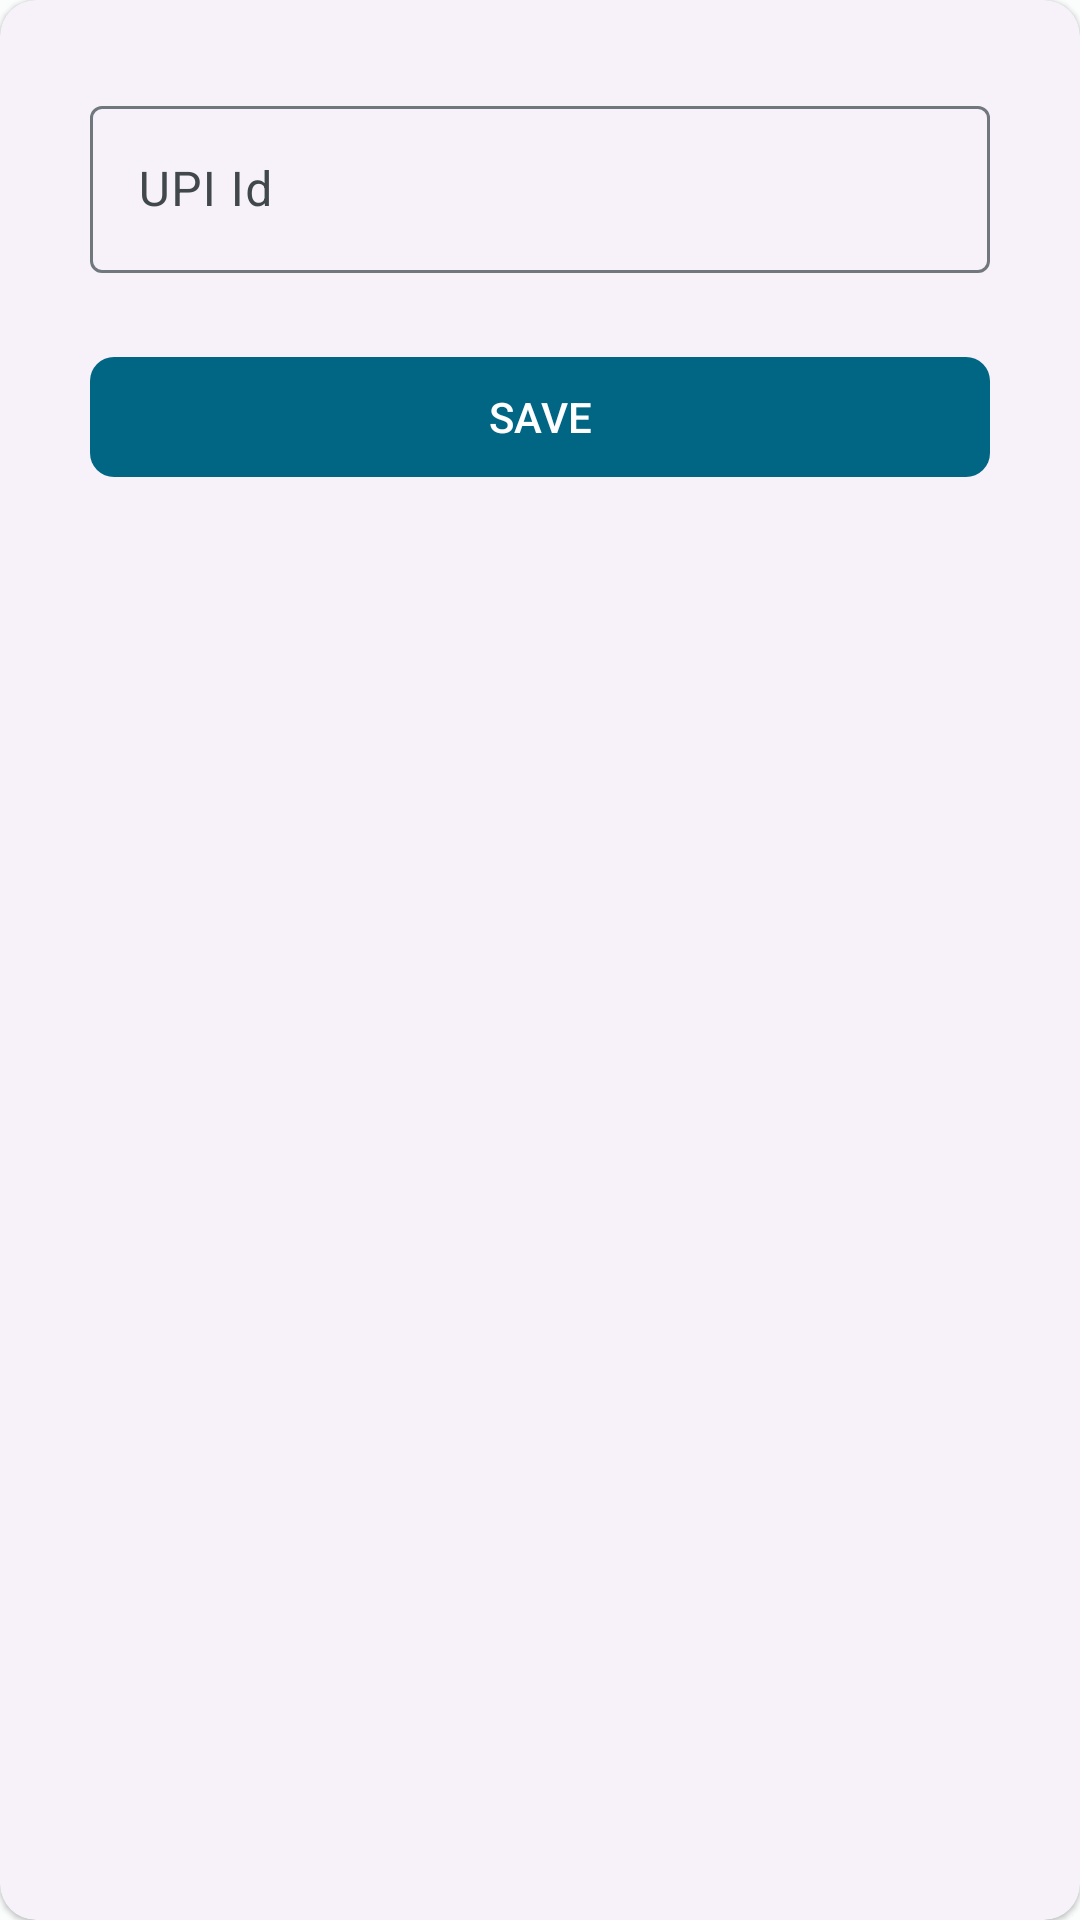

The Android layout XML behind this screen, and the referenced resources:
<!-- AndroidManifest.xml: application theme Theme.RoomiesSaver -->
<!-- res/layout/payment_vpa_popup.xml -->
<?xml version="1.0" encoding="utf-8"?>
<com.google.android.material.card.MaterialCardView xmlns:android="http://schemas.android.com/apk/res/android"
    android:layout_width="match_parent"
    app:cardCornerRadius="12dp"
    xmlns:app="http://schemas.android.com/apk/res-auto"
    style="@style/Widget.Material3.CardView.Elevated"

    android:layout_height="wrap_content">
    <LinearLayout
        android:layout_width="match_parent"
        android:orientation="vertical"
        android:padding="18dp"
        android:layout_height="wrap_content">
        <com.google.android.material.textfield.TextInputLayout
            android:layout_width="match_parent"
            android:layout_margin="12dp"
            android:hint="UPI Id"
            style="@style/Widget.Material3.TextInputLayout.OutlinedBox"
            android:layout_height="wrap_content">
            <com.google.android.material.textfield.TextInputEditText
                android:layout_width="match_parent"
                android:id="@+id/vpa"
                android:layout_height="match_parent"/>
        </com.google.android.material.textfield.TextInputLayout>
        <com.google.android.material.button.MaterialButton
            android:layout_width="match_parent"
            app:cornerRadius="8dp"
            android:id="@+id/save"
            android:text="Save"
            android:textAllCaps="true"
            android:layout_margin="12dp"
            android:layout_height="wrap_content"/>
    </LinearLayout>

</com.google.android.material.card.MaterialCardView>
<!-- resources referenced by this layout -->
<resources>
  <color name="md_theme_light_primary">#006684</color>
  <color name="md_theme_light_onPrimary">#FFFFFF</color>
  <color name="md_theme_light_primaryContainer">#BAE9FF</color>
  <color name="md_theme_light_onPrimaryContainer">#001F2A</color>
  <color name="md_theme_light_secondary">#696000</color>
  <color name="md_theme_light_onSecondary">#FFFFFF</color>
  <color name="md_theme_light_secondaryContainer">#F8E618</color>
  <color name="md_theme_light_onSecondaryContainer">#201C00</color>
  <color name="md_theme_light_tertiary">#B4262D</color>
  <color name="md_theme_light_onTertiary">#FFFFFF</color>
  <color name="md_theme_light_tertiaryContainer">#FFDAD6</color>
  <color name="md_theme_light_onTertiaryContainer">#410004</color>
  <color name="md_theme_light_error">#BA1B1B</color>
  <color name="md_theme_light_errorContainer">#FFDAD4</color>
  <color name="md_theme_light_onError">#FFFFFF</color>
  <color name="md_theme_light_onErrorContainer">#410001</color>
  <color name="md_theme_light_background">#FBFDFD</color>
  <color name="md_theme_light_onBackground">#191C1D</color>
  <color name="md_theme_light_surface">#FBFDFD</color>
  <color name="md_theme_light_onSurface">#191C1D</color>
  <color name="md_theme_light_surfaceVariant">#DCE3E8</color>
  <color name="md_theme_light_onSurfaceVariant">#40484C</color>
  <color name="md_theme_light_outline">#70787D</color>
  <color name="md_theme_light_inverseOnSurface">#EFF1F1</color>
  <color name="md_theme_light_inverseSurface">#2D3132</color>
  <color name="md_theme_light_primaryInverse">#61D3FF</color>
  <style name="ThemeOverlay.App.BottomSheetDialog" parent="ThemeOverlay.Material3.BottomSheetDialog">
          <item name="bottomSheetStyle">@style/ModalBottomSheetDialog</item>
      </style>
  <style name="Widget.App.CircularProgressIndicator" parent="Widget.Material3.CircularProgressIndicator">
          <item name="materialThemeOverlay">@style/ThemeOverlay.App.CircularProgressIndicator</item>
          <item name="trackThickness">20dp</item>
      </style>
  <style name="ModalBottomSheetDialog" parent="Widget.Material3.BottomSheet.Modal">
          <item name="elevation">8dp</item>
          <item name="android:windowBackground">@color/transparent</item>
          <item name="shapeAppearance">@style/ShapeAppearance.App.LargeComponent</item>
      </style>
  <style name="ThemeOverlay.App.CircularProgressIndicator" parent="Widget.Material3.CircularProgressIndicator">
          <item name="colorPrimary">#4B4285F4</item>
      </style>
  <color name="transparent">#683C3C3C</color>
  <style name="ShapeAppearance.App.LargeComponent" parent="ShapeAppearance.Material3.LargeComponent">
          <item name="cornerFamily">rounded</item>
          <item name="cornerSize">24dp</item>
      </style>
</resources>
